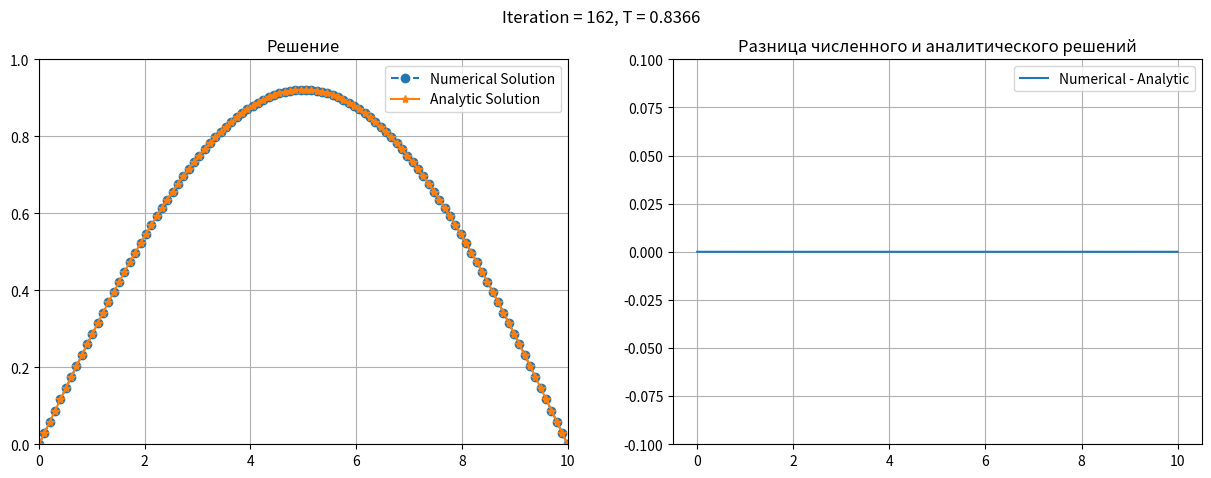

Here is the Python script that generated this plot: (Note: this script raises an exception after producing the figure.)
import matplotlib.pyplot as plt
import matplotlib.animation as animation
import numpy as np

# Physics
lx = 10.0
lam = 1.0
rhocp = 1.0

# Numerics
nx = 100
nt = 1000
cfl = 1.0

# Preprocessing
x = np.linspace(0, lx, nx)
dx = lx / (nx - 1)

dt = 0.5 * cfl * dx**2 * rhocp / lam

# Initial Contitions
T0 = 1.0
T = T0 * np.sin(np.pi * x / lx)
qx = np.zeros(nx - 1)
t = 0.0

def analytic(x, t):
    return np.sin(np.pi * x / lx) * np.exp( - (lam / rhocp) * (np.pi/lx)**2 * t)

fig, ax = plt.subplots(1, 2, figsize=(15, 5))
gr1, = ax[0].plot(x, T, label="Numerical Solution", linestyle='--', marker='o')
gr2, = ax[0].plot(x, analytic(x, 0), label="Analytic Solution", linestyle='-', marker='*')
ax[0].set_title("Решение")
ax[0].legend()
ax[0].grid()
ax[0].set_ylim(0, T0)
ax[0].set_xlim(x[0], x[-1])

gr3, = ax[1].plot(x, T - analytic(x, 0), label="Numerical - Analytic")
ax[1].set_title("Разница численного и аналитического решений")
ax[1].legend()
ax[1].grid()
ax[1].set_ylim(-1e-1, 1e-1)
fig.suptitle("Iteration = {:}, T = {:.4f}".format(0, t))


def loop(i):
    global T, t
    qx[:] = -lam * np.diff(T) / dx
    T[1:-1] = T[1:-1] - dt * np.diff(qx) / dx / rhocp
    t = t + dt
    gr1.set_ydata(T)
    gr2.set_ydata(analytic(x, t))
    gr3.set_ydata(T - analytic(x, t))
    fig.suptitle("Iteration = {:}, T = {:.4f}".format(i, t))
    return 

ani = animation.FuncAnimation(fig, loop, nt, interval = 1, repeat = False)

ani.save("heat1d_with_analytic.mp4", fps = 10)